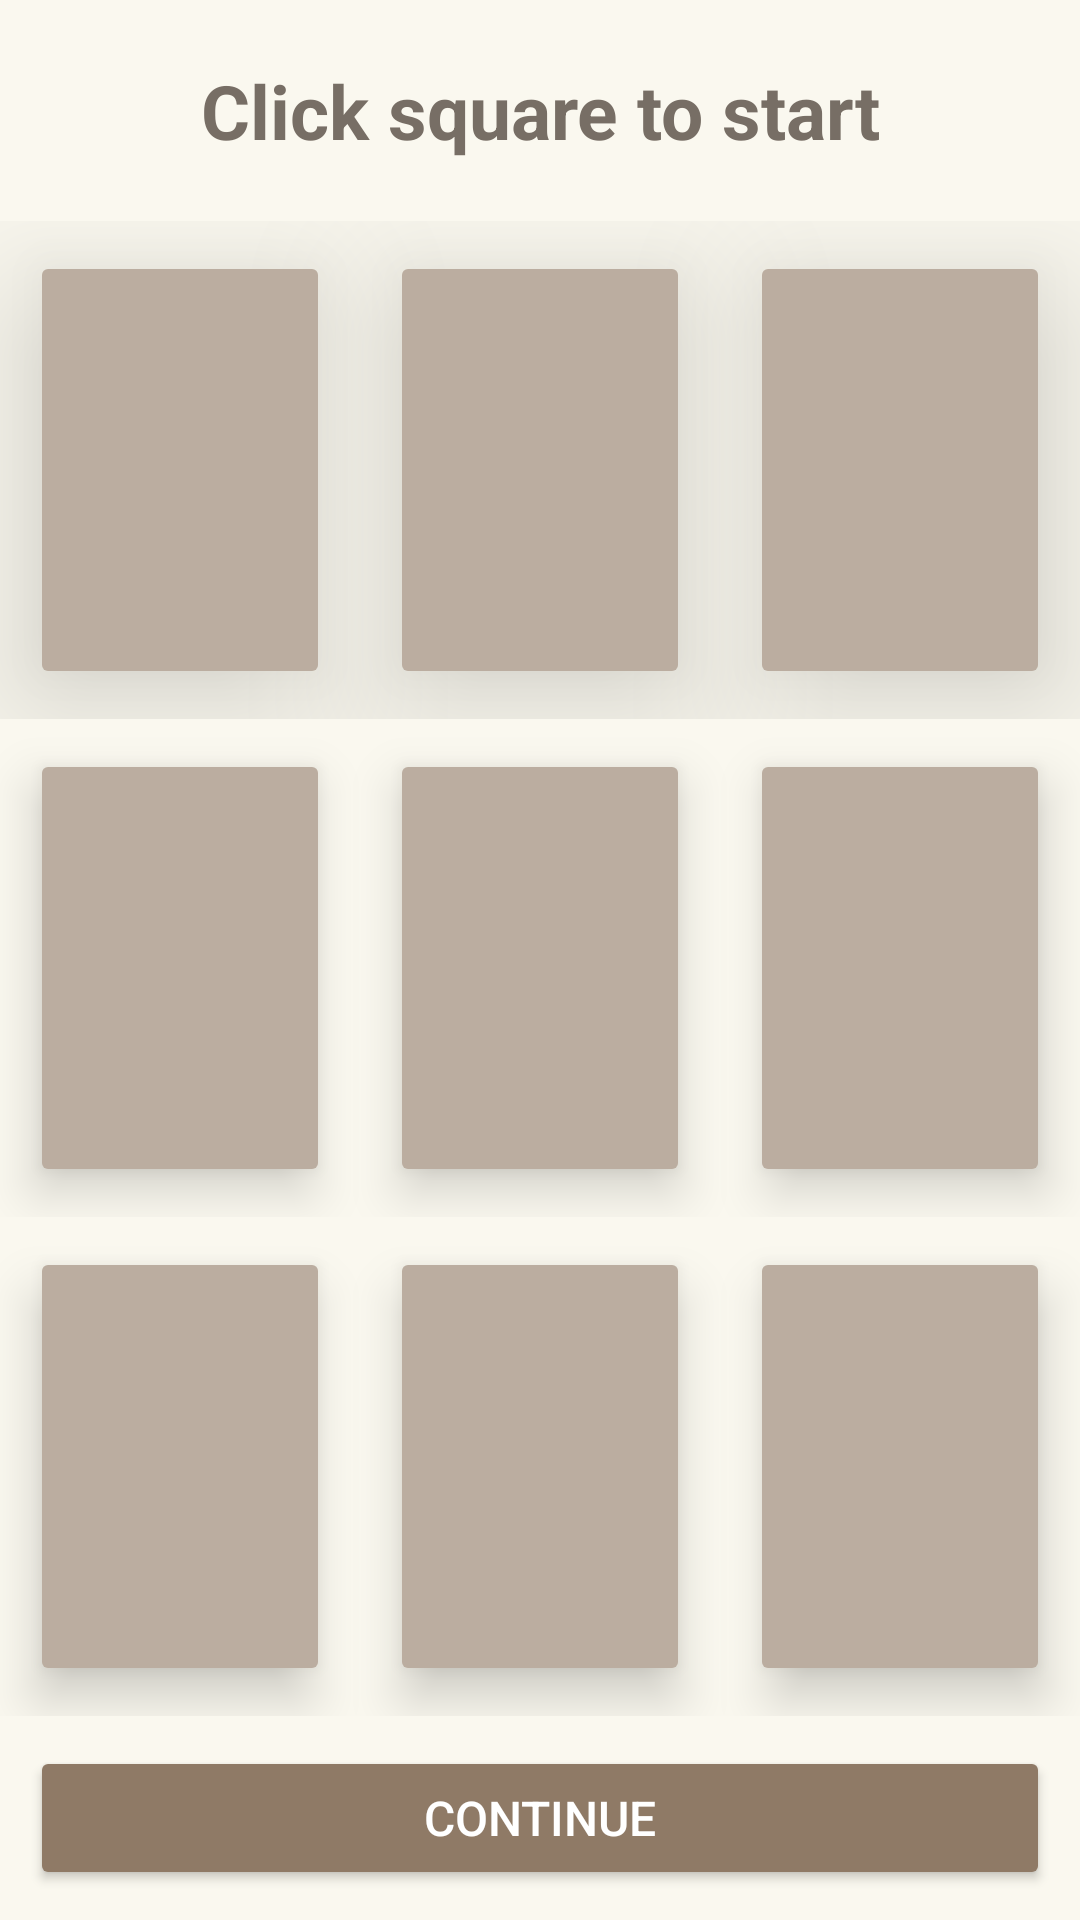

Produce the Android XML layout that renders to this screen, including the resource entries it uses.
<!-- AndroidManifest.xml: application theme Theme.Asgn -->
<!-- res/layout/activity_play.xml -->
<?xml version="1.0" encoding="utf-8"?>
<LinearLayout xmlns:android="http://schemas.android.com/apk/res/android"
    xmlns:app="http://schemas.android.com/apk/res-auto"
    xmlns:tools="http://schemas.android.com/tools"
    android:layout_width="match_parent"
    android:layout_height="match_parent"
    tools:context=".activity_play"
    android:orientation="vertical"
    android:background="@color/bg">

    <LinearLayout
        android:layout_width="match_parent"
        android:layout_height="wrap_content"
        android:background="@color/bg"
        >


        <TextView
            android:id="@+id/text_view_player"
            android:layout_width="match_parent"
            android:layout_height="wrap_content"
            android:text="@string/csts"
            android:freezesText="true"
            android:textSize="25dp"
            android:textStyle="bold"
            android:textColor="@color/title_color"
            android:layout_marginTop="20dp"
            android:layout_marginBottom="20dp"
            android:gravity="center"/>
    </LinearLayout>
    <LinearLayout
        android:layout_width="match_parent"
        android:layout_height="0dp"
        android:layout_weight="1">

        <Button
            android:id="@+id/btn_00"
            android:layout_width="0dp"
            android:layout_height="match_parent"
            android:layout_weight="1"
            android:elevation="30dp"
            android:stateListAnimator="@null"
            android:textSize="60dp"
            android:freezesText="true"
            android:textColor="@color/title_color"
            android:layout_margin="10dp"
            android:backgroundTint="@color/play_sq">
        </Button>
        <Button
            android:id="@+id/btn_01"
            android:layout_width="0dp"
            android:layout_height="match_parent"
            android:layout_weight="1"
            android:textSize="60dp"
            android:elevation="30dp"
            android:stateListAnimator="@null"
            android:textColor="@color/title_color"
            android:freezesText="true"
            android:layout_margin="10dp"
            android:backgroundTint="@color/play_sq">
        </Button>
        <Button
            android:id="@+id/btn_02"
            android:layout_width="0dp"
            android:layout_height="match_parent"
            android:layout_weight="1"
            android:elevation="30dp"
            android:stateListAnimator="@null"
            android:freezesText="true"
            android:textColor="@color/title_color"
            android:textSize="60dp"
            android:layout_margin="10dp"
            android:backgroundTint="@color/play_sq">
        </Button>
    </LinearLayout>
    <LinearLayout
        android:layout_width="match_parent"
        android:layout_height="0dp"
        android:layout_weight="1">


    <Button
        android:id="@+id/btn_10"
        android:layout_width="0dp"
        android:layout_height="match_parent"
        android:layout_weight="1"
        android:textColor="@color/title_color"
        android:elevation="10dp"
        android:stateListAnimator="@null"
        android:textSize="60dp"
        android:freezesText="true"
        android:layout_margin="10dp"
        android:backgroundTint="@color/play_sq">
    </Button>
    <Button
        android:id="@+id/btn_11"
        android:layout_width="0dp"
        android:layout_height="match_parent"
        android:layout_weight="1"
        android:textColor="@color/title_color"
        android:elevation="10dp"
        android:stateListAnimator="@null"
        android:textSize="60dp"
        android:freezesText="true"
        android:layout_margin="10dp"
        android:backgroundTint="@color/play_sq">
    </Button>
    <Button
        android:id="@+id/btn_12"
        android:layout_width="0dp"
        android:layout_height="match_parent"
        android:layout_weight="1"
        android:textColor="@color/title_color"
        android:textSize="60dp"
        android:elevation="10dp"
        android:stateListAnimator="@null"
        android:freezesText="true"
        android:layout_margin="10dp"
        android:backgroundTint="@color/play_sq">
    </Button>
        ></LinearLayout>
    <LinearLayout
        android:layout_width="match_parent"
        android:layout_height="0dp"
        android:layout_weight="1">


        <Button
            android:id="@+id/btn_20"
            android:layout_width="0dp"
            android:layout_height="match_parent"
            android:layout_weight="1"
            android:textSize="60dp"
            android:elevation="10dp"
            android:stateListAnimator="@null"
            android:textColor="@color/title_color"
            android:freezesText="true"
            android:layout_margin="10dp"
            android:backgroundTint="@color/play_sq">
        </Button>
        <Button
            android:id="@+id/btn_21"
            android:layout_width="0dp"
            android:layout_height="match_parent"
            android:layout_weight="1"
            android:textSize="60dp"
            android:elevation="10dp"
            android:stateListAnimator="@null"
            android:textColor="@color/title_color"
            android:freezesText="true"
            android:layout_margin="10dp"
            android:backgroundTint="@color/play_sq">
        </Button>
        <Button
            android:id="@+id/btn_22"
            android:layout_width="0dp"
            android:layout_height="match_parent"
            android:layout_weight="1"
            android:textSize="60dp"
            android:elevation="10dp"
            android:stateListAnimator="@null"
            android:freezesText="true"
            android:textColor="@color/title_color"
            android:layout_margin="10dp"
            android:backgroundTint="@color/play_sq">
        </Button>
        ></LinearLayout>
    <LinearLayout
        android:layout_width="match_parent"
        android:layout_height="wrap_content"
        >

        <Button
            android:id="@+id/reset"
            android:layout_width="match_parent"
            android:layout_height="match_parent"
            android:layout_margin="10dp"
            android:backgroundTint="@color/button"
            android:elevation="10dp"
            android:text="@string/con"
            android:textSize="16dp"
            android:textColor="@color/white">
        </Button>
        ></LinearLayout>


</LinearLayout>
<!-- resources referenced by this layout -->
<resources>
  <color name="bg">#faf8ef</color>
  <color name="button">#8f7a66</color>
  <color name="play_sq">#bbada0</color>
  <color name="title_color">#776e65</color>
  <color name="white">#FFFFFFFF</color>
  <string name="con">CONTINUE</string>
  <string name="csts">Click square to start</string>
  <style name="Theme.Asgn" parent="Theme.MaterialComponents.DayNight.DarkActionBar">
          
          <item name="colorPrimary">@color/purple_500</item>
          <item name="colorPrimaryVariant">@color/purple_700</item>
          <item name="colorOnPrimary">@color/white</item>
          
          <item name="colorSecondary">@color/button</item>
          <item name="colorSecondaryVariant">@color/teal_700</item>
          <item name="colorOnSecondary">@color/black</item>
          
          <item name="android:statusBarColor" tools:targetApi="l">?attr/colorPrimaryVariant</item>
          
      </style>
  <color name="purple_500">#8F7A66</color>
  <color name="purple_700">#8f7a66</color>
  <color name="teal_700">#cfc6b8</color>
  <color name="black">#FF000000</color>
</resources>
